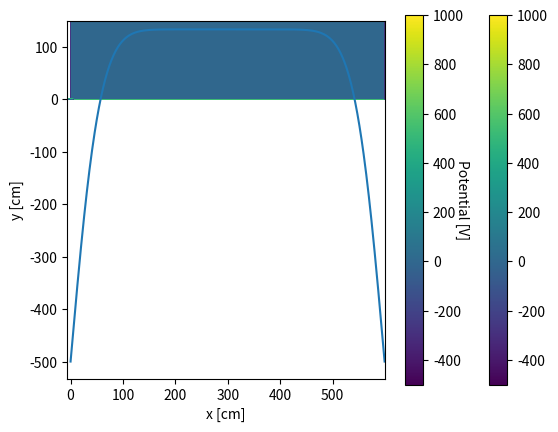

Write the Python code that produced this figure.
'''Back of the Envelope estimate of a potential given a rectangular boundary.
The code is written to be read as briefly as possible and to be easy to alter.
'''

import numpy as np
import matplotlib.pyplot as plt

Nx, Ny = 30*5, 120*5 # Meshgrid resolution
Vu, Vd, Vs = 1000, 0, -500 # Dirichlet Electrodes

# Meshgrid ambiguity at corners do not matter as they do not factor into the algorithm 
Potinit = (Vu+Vd+2*Vs)/4*np.ones((Nx, Ny)) # Initiate with mean of boundaries for faster convergence
Potinit[0, :], Potinit[-1, :] = Vu, Vd
Potinit[:, 0], Potinit[:, -1] = Vs, Vs
Pot = np.array(Potinit)

# The more runs the better although a convergence condition would be better
Runs = 5000
for n in range(Runs):
    PotBuffer = np.array(Potinit)
    
    # For every point on the interior the average of the nearest neighbours is taken
    PotBuffer[1:Nx-1,1:Ny-1] = ((np.roll(Pot, 1, axis = 1)+np.roll(Pot, -1, axis = 1) + 
    np.roll(Pot, 1, axis = 0)+np.roll(Pot, -1, axis = 0))/4)[1:Nx-1,1:Ny-1]
    Pot = PotBuffer

plt.imshow(Potinit)
plt.colorbar()
plt.show()
plt.imshow(Pot, interpolation='nearest', extent=[-6, 6, -1.5, 1.5])
cbar = plt.colorbar()
cbar.set_label('Potential [V]', rotation=270)
plt.xlabel("x [cm]")
plt.ylabel("y [cm]")
plt.show()
plt.plot(Pot[int(Nx/2),:])
plt.show()